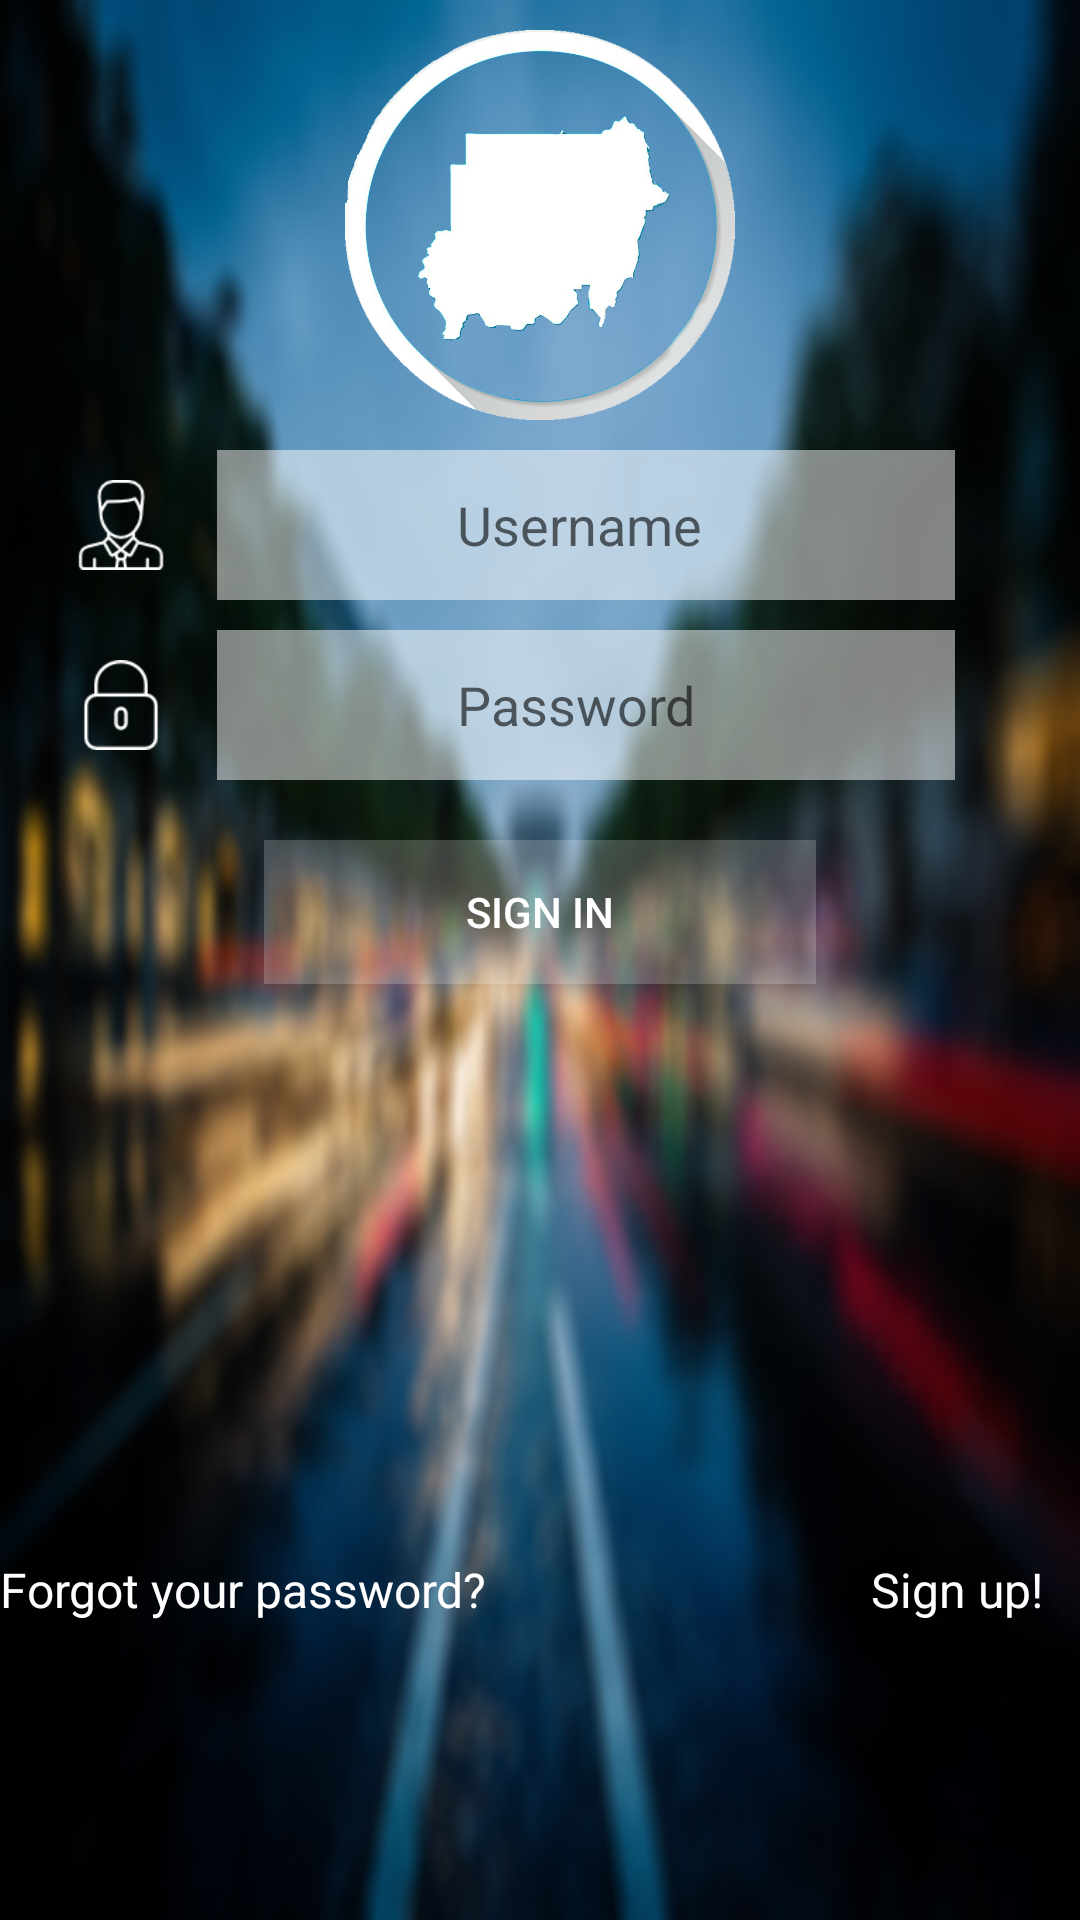

This screen was rendered from an Android layout file. Write that file and the resources it references.
<!-- AndroidManifest.xml: application theme AppTheme -->
<!-- res/layout/activity_dlogin.xml -->
<?xml version="1.0" encoding="utf-8"?>
<RelativeLayout xmlns:android="http://schemas.android.com/apk/res/android"
    xmlns:tools="http://schemas.android.com/tools"
    android:layout_width="match_parent"
    android:layout_height="match_parent"
    tools:context="com.gailardia.lymbo.MainActivity"
    android:background="@drawable/bg5">

    <LinearLayout
        android:orientation="vertical"
        android:layout_width="match_parent"
        android:layout_height="match_parent"
        android:background="#00ffffff"
        android:padding="0dp"
        android:weightSum="1">

        <LinearLayout
            android:orientation="vertical"
            android:layout_width="match_parent"
            android:layout_height="150dp"
            android:background="#00ffffff"
            android:layout_marginTop="0dp">
            <ImageView
                android:layout_width="match_parent"
                android:layout_height="match_parent"
                android:id="@+id/imageView4"
                android:src="@drawable/logot2"
                android:baselineAlignBottom="false"
                style="@style/Widget.AppCompat.Button.Borderless.Colored"
                android:layout_gravity="center_horizontal" />

        </LinearLayout>

        <LinearLayout
            android:orientation="vertical"
            android:layout_width="323dp"
            android:layout_height="wrap_content"
            android:layout_marginTop="0dp"
            android:gravity="center"
            android:layout_gravity="center_horizontal"
            android:layout_marginRight="10dp">

            <LinearLayout
                android:orientation="horizontal"
                android:layout_width="match_parent"
                android:layout_height="match_parent">

                <ImageView
                    android:layout_width="wrap_content"
                    android:layout_height="30dp"
                    android:id="@+id/imageView6"
                    android:src="@drawable/avatar3"
                    android:layout_gravity="center_vertical" />

                <EditText
                    android:layout_width="246dp"
                    android:layout_height="50dp"
                    android:inputType="text"
                    android:ems="10"
                    android:id="@+id/editText"
                    android:hint="Username"
                    android:background="#80ffffff"
                    android:paddingStart="80dp"
                    android:paddingEnd="80dp"
                    android:layout_gravity="center_horizontal" />

            </LinearLayout>

            <LinearLayout
                android:orientation="horizontal"
                android:layout_width="match_parent"
                android:layout_height="match_parent"
                android:layout_marginTop="10dp">

                <ImageView
                    android:layout_width="wrap_content"
                    android:layout_height="30dp"
                    android:id="@+id/imageView7"
                    android:src="@drawable/locked3"
                    android:layout_gravity="center_vertical" />

                <EditText
                    android:layout_width="246dp"
                    android:layout_height="50dp"
                    android:inputType="textPassword"
                    android:ems="10"
                    android:id="@+id/editText2"
                    android:hint="Password"
                    android:background="#80ffffff"
                    android:paddingStart="80dp"
                    android:paddingEnd="80dp"
                    android:layout_gravity="center_horizontal" />
            </LinearLayout>
        </LinearLayout>

        <LinearLayout
            android:orientation="vertical"
            android:layout_width="match_parent"
            android:layout_height="80dp"
            android:weightSum="1">

            <Button
                android:layout_width="184dp"
                android:layout_height="wrap_content"
                android:text="Sign in"
                android:id="@+id/button"
                android:layout_gravity="center_horizontal"
                android:layout_marginTop="20dp"
                android:background="#33ffffff"
                android:textColor="#ffffff" />
        </LinearLayout>

        <LinearLayout
            android:orientation="horizontal"
            android:layout_width="fill_parent"
            android:layout_height="wrap_content"
            android:backgroundTint="#ffffff"
            android:layout_weight="1"
            android:layout_marginTop="80dp"
            android:weightSum="1">
            <TextView
                android:layout_width="wrap_content"
                android:layout_height="wrap_content"
                android:text="Forgot your password?"
                android:id="@+id/textView"
                android:textColor="#ffffff"
                android:textSize="16sp"
                android:layout_gravity="center"
                android:layout_marginLeft="0dp"
                android:longClickable="false"
                android:layout_weight="0"
                android:layout_marginRight="0dp" />
            <TextView
                android:layout_width="wrap_content"
                android:layout_height="wrap_content"
                android:text="Sign up!"
                android:id="@+id/textView2"
                android:textColor="#ffffff"
                android:textSize="16sp"
                android:layout_gravity="center"
                android:textAlignment="viewEnd"
                android:onClick="Dsignup"
                android:layout_weight=".8"
                android:layout_marginLeft="80dp" />

        </LinearLayout>



    </LinearLayout>


</RelativeLayout>
<!-- resources referenced by this layout -->
<resources>
  <!-- drawable avatar3: png bitmap (drawable, 1792 bytes) -->
  <!-- drawable bg5: jpg bitmap (drawable, 83664 bytes) -->
  <!-- drawable locked3: png bitmap (drawable, 1214 bytes) -->
  <!-- drawable logot2: png bitmap (drawable, 149722 bytes) -->
  <style name="AppTheme" parent="Theme.AppCompat.Light.NoActionBar">
          
          <item name="colorPrimary">@color/colorPrimary</item>
          <item name="colorPrimaryDark">@color/colorPrimaryDark</item>
          <item name="colorAccent">@color/colorAccent</item>
      </style>
  <color name="colorPrimary">#3F51B5</color>
  <color name="colorPrimaryDark">#303F9F</color>
  <color name="colorAccent">#FF4081</color>
</resources>
